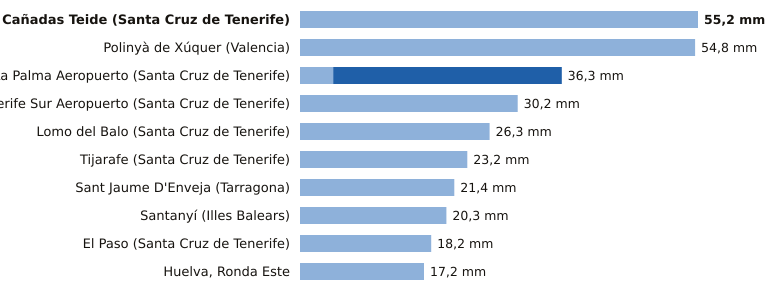

Data behind this chart, as committed beside it:
estacion, provincia, indicativo, mm_6_dias_anteriores, mm_hoy, mm_7_dias, horas_de_hoy
La Orotava, Cañadas Teide, Santa Cruz de Tenerife, C406G, 55.2, 0.0, 55.2, 1
Polinyà de Xúquer, Valencia, 8325X, 54.8, 0.0, 54.8, 2
La Palma Aeropuerto, Santa Cruz de Tenerife, C139E, 4.6, 31.7, 36.3, 1
Tenerife Sur Aeropuerto, Santa Cruz de Tenerife, C429I, 30.2, 0.0, 30.2, 1
Lomo del Balo, Santa Cruz de Tenerife, C419L, 26.3, 0.0, 26.3, 1
Tijarafe, Santa Cruz de Tenerife, C117Z, 23.2, 0.0, 23.2, 1
Sant Jaume D'Enveja, Tarragona, 9987P, 21.4, 0.0, 21.4, 2
Santanyí, Illes Balears, B410B, 20.3, 0.0, 20.3, 2
El Paso, Santa Cruz de Tenerife, C126A, 18.2, 0.0, 18.2, 1
Huelva, Ronda Este, Huelva, 4642E, 17.2, 0.0, 17.2, 2
